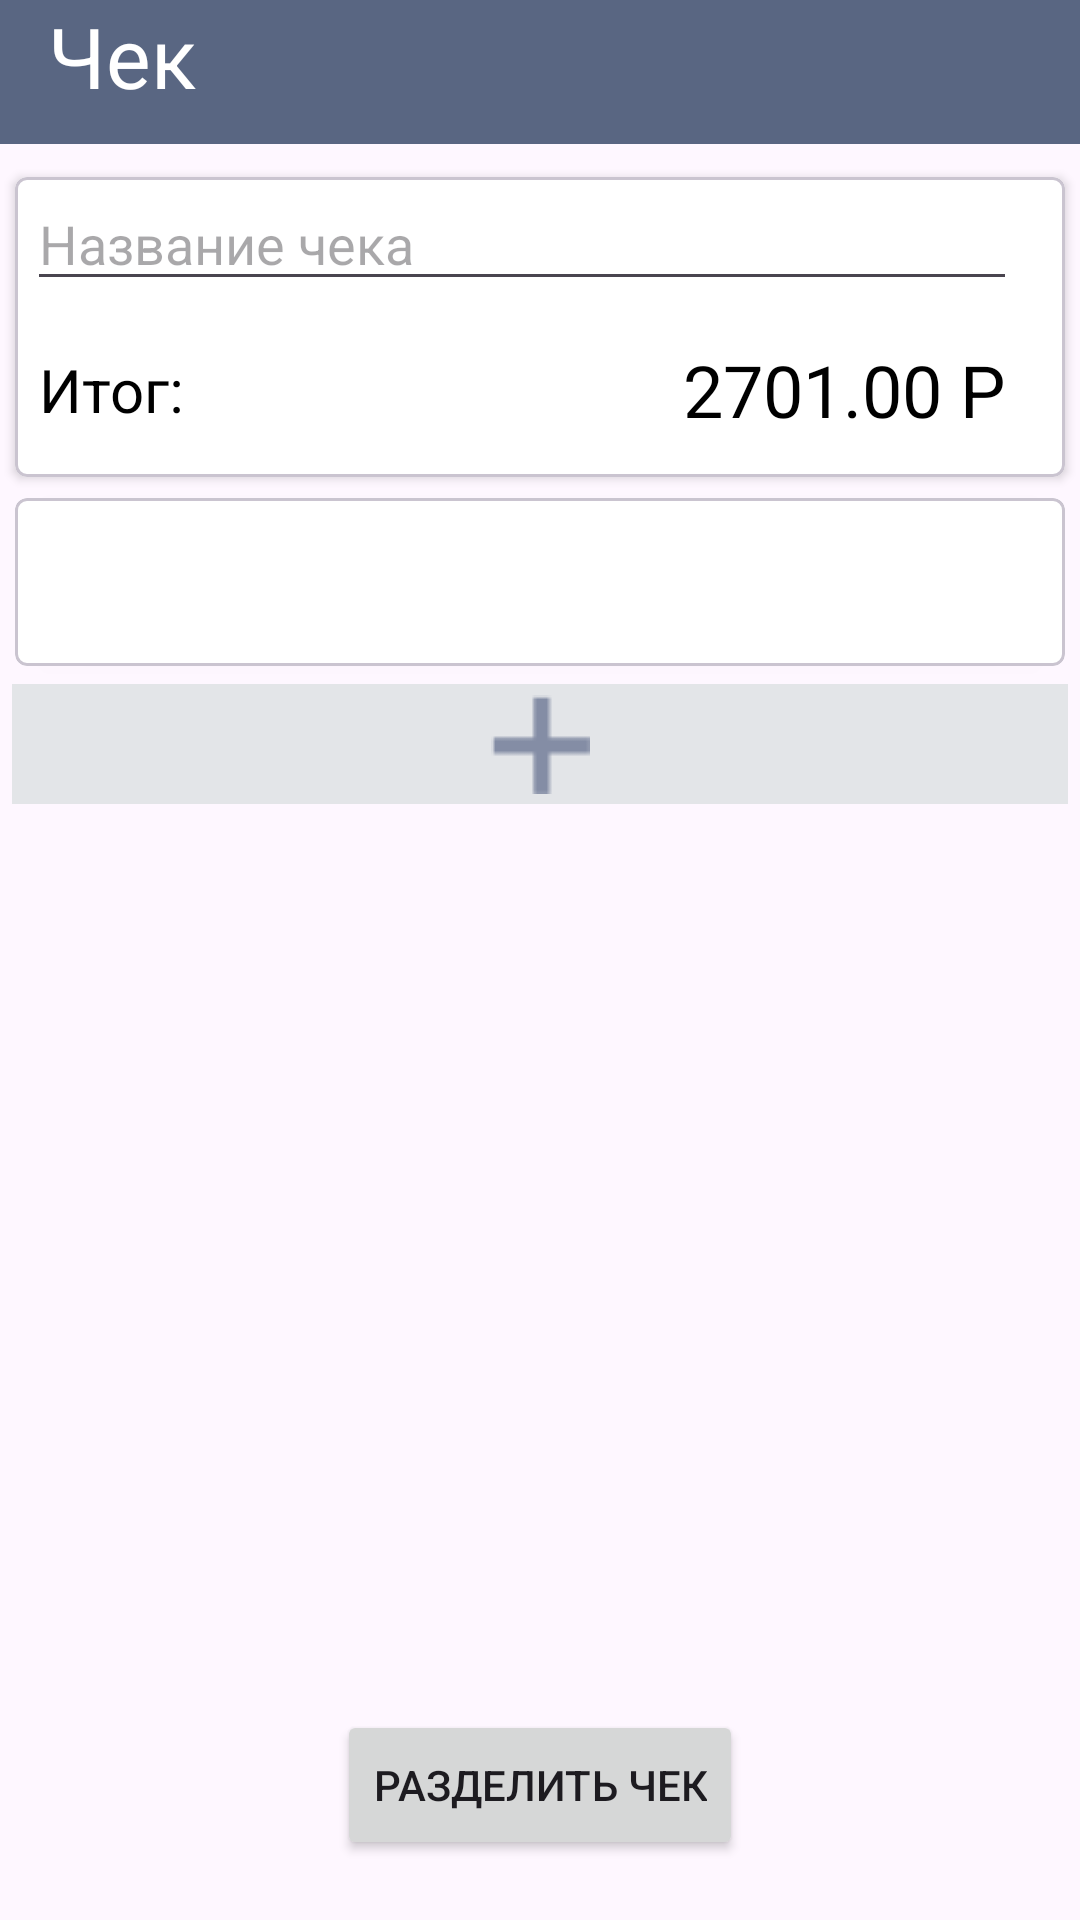

This screen was rendered from an Android layout file. Write that file and the resources it references.
<!-- AndroidManifest.xml: application theme Theme.SplitTheBill -->
<!-- res/layout/activity_add_bill.xml -->
<androidx.constraintlayout.widget.ConstraintLayout
    xmlns:android="http://schemas.android.com/apk/res/android"
    xmlns:app="http://schemas.android.com/apk/res-auto"
    xmlns:tools="http://schemas.android.com/tools"
    android:id="@+id/main"
    android:layout_width="match_parent"
    android:layout_height="match_parent">

    <TextView
        android:id="@+id/topBill"
        android:layout_width="0dp"
        android:layout_height="48dp"
        android:background="@color/top"
        android:paddingTop="0dp"
        android:paddingStart="16dp"
        android:text="Чек"
        android:textColor="@color/white"
        android:textSize="28sp"
        app:layout_constraintTop_toTopOf="parent"
        app:layout_constraintStart_toStartOf="parent"
        app:layout_constraintEnd_toEndOf="parent" />
    <com.google.android.material.card.MaterialCardView
        android:id="@+id/cardBillInfo"
        android:layout_width="match_parent"
        android:layout_height="wrap_content"
        android:layout_marginStart="5dp"
        android:layout_marginTop="11dp"
        android:layout_marginEnd="5dp"
        app:cardBackgroundColor="@color/white"
        app:cardCornerRadius="4dp"
        app:cardElevation="2dp"
        app:layout_constraintEnd_toEndOf="parent"
        app:layout_constraintStart_toStartOf="parent"
        app:layout_constraintTop_toBottomOf="@+id/topBill">

        <androidx.constraintlayout.widget.ConstraintLayout
            android:layout_width="match_parent"
            android:layout_height="100dp">

            <EditText
                android:id="@+id/edit_bill_name"
                android:layout_width="match_parent"
                android:layout_height="wrap_content"
                android:layout_marginStart="4dp"
                android:layout_marginEnd="16dp"
                android:hint="Название чека"
                app:layout_constraintEnd_toEndOf="parent"
                app:layout_constraintStart_toStartOf="parent"
                app:layout_constraintTop_toTopOf="parent" />

            <TextView
                android:id="@+id/totalPriceString"
                android:layout_width="wrap_content"
                android:layout_height="27dp"
                android:layout_marginStart="4dp"
                android:text="Итог:"
                android:textColor="@color/black"
                android:textSize="20dp"
                app:layout_constraintBottom_toBottomOf="parent"
                app:layout_constraintStart_toStartOf="@+id/edit_bill_name"
                app:layout_constraintTop_toBottomOf="@+id/edit_bill_name" />

            <TextView
                android:id="@+id/totalPriceCount"
                android:layout_width="wrap_content"
                android:layout_height="wrap_content"
                android:layout_marginEnd="4dp"
                android:text="2701.00 Р"
                android:textColor="@color/black"
                android:textSize="24dp"
                app:layout_constraintBottom_toBottomOf="parent"
                app:layout_constraintEnd_toEndOf="@+id/edit_bill_name"
                app:layout_constraintTop_toBottomOf="@+id/edit_bill_name" />

        </androidx.constraintlayout.widget.ConstraintLayout>

    </com.google.android.material.card.MaterialCardView>

    <com.google.android.material.card.MaterialCardView
        android:id="@+id/cardBillListProducts"
        android:layout_width="match_parent"
        android:layout_height="wrap_content"
        android:layout_marginStart="5dp"
        android:layout_marginTop="7dp"
        android:layout_marginEnd="5dp"
        app:cardBackgroundColor="@color/white"
        app:cardCornerRadius="4dp"
        app:cardElevation="2dp"
        app:layout_constraintEnd_toEndOf="parent"
        app:layout_constraintStart_toStartOf="parent"
        app:layout_constraintTop_toBottomOf="@+id/cardBillInfo">

        <androidx.constraintlayout.widget.ConstraintLayout
            android:layout_width="wrap_content"
            android:layout_height="wrap_content">

            <LinearLayout
                android:id="@+id/productTable"
                android:layout_width="match_parent"
                android:layout_height="40dp"
                android:orientation="horizontal"
                app:layout_constraintTop_toTopOf="parent">

                <TextView
                    android:id="@+id/productName"
                    android:layout_width="0dp"
                    android:layout_height="match_parent"
                    android:layout_weight="10"
                    android:text="Наименование"
                    android:textColor="@color/black"
                    android:textSize="18dp" />

                <View
                    android:layout_width="0dp"
                    android:layout_height="0dp"
                    android:layout_weight="3" />

                <TextView
                    android:id="@+id/proudctCount"
                    android:layout_width="0dp"
                    android:layout_height="match_parent"
                    android:layout_weight="4"
                    android:text="Кол-во"
                    android:textColor="@color/black"
                    android:textSize="18dp" />

                <View
                    android:layout_width="0dp"
                    android:layout_height="0dp"
                    android:layout_weight="2" />

                <TextView
                    android:id="@+id/productPrice"
                    android:layout_width="0dp"
                    android:layout_height="match_parent"
                    android:layout_weight="5"
                    android:inputType="text"
                    android:text="Сумма"
                    android:textColor="@color/black"
                    android:textSize="18dp" />

                <View
                    android:layout_width="0dp"
                    android:layout_height="0dp"
                    android:layout_weight="2" />
            </LinearLayout>

            <androidx.recyclerview.widget.RecyclerView
                android:id="@+id/recycler_products"
                android:layout_width="0dp"
                android:layout_height="wrap_content"
                app:layout_constraintEnd_toEndOf="parent"
                app:layout_constraintStart_toStartOf="parent"
                app:layout_constraintTop_toBottomOf="@id/productTable"
                tools:itemCount="5"
                tools:listitem="@layout/product_edit_item" />

            <View
                android:layout_width="match_parent"
                android:layout_height="16dp"
                app:layout_constraintTop_toBottomOf="@id/recycler_products" />
        </androidx.constraintlayout.widget.ConstraintLayout>
    </com.google.android.material.card.MaterialCardView>

    <ImageView
        android:id="@+id/addProduct"
        android:layout_width="match_parent"
        android:layout_height="40dp"
        android:layout_marginStart="4dp"
        android:layout_marginTop="6dp"
        android:layout_marginEnd="4dp"
        android:background="#E3E5E8"
        android:contentDescription="addButton"
        android:scaleType="center"
        android:src="@drawable/ic_add"
        app:layout_constraintEnd_toEndOf="parent"
        app:layout_constraintStart_toStartOf="parent"
        app:layout_constraintTop_toBottomOf="@+id/cardBillListProducts"
        app:shapeAppearance="@style/LeftRoundedCard"
        app:tint="#848DA5" />

    <Button
        android:id="@+id/continueButton"
        android:layout_width="wrap_content"
        android:layout_height="50dp"
        android:layout_marginBottom="20dp"
        android:elevation="0dp"
        android:text="Разделить чек"
        app:layout_constraintBottom_toBottomOf="parent"
        app:layout_constraintEnd_toEndOf="parent"
        app:layout_constraintStart_toStartOf="parent" />

</androidx.constraintlayout.widget.ConstraintLayout>
<!-- res/layout/product_edit_item.xml (included above) -->
<androidx.constraintlayout.widget.ConstraintLayout
    xmlns:android="http://schemas.android.com/apk/res/android"
    xmlns:app="http://schemas.android.com/apk/res-auto"
    android:layout_width="match_parent"
    android:layout_height="wrap_content">

    <LinearLayout
        android:id="@+id/linearLayout3"
        android:layout_width="0dp"
        android:layout_height="40dp"
        android:layout_marginEnd="8dp"
        android:orientation="horizontal"
        app:layout_constraintBottom_toBottomOf="parent"
        app:layout_constraintEnd_toStartOf="@+id/deleteProductButton"
        app:layout_constraintStart_toStartOf="parent"
        app:layout_constraintTop_toTopOf="parent">

        <EditText
            android:id="@+id/editProductName"
            android:layout_width="0dp"
            android:layout_height="match_parent"
            android:layout_weight="11"
            android:inputType="text"
            android:textSize="14sp"
            android:maxLines="1" />

        <View
            android:layout_width="0dp"
            android:layout_height="0dp"
            android:layout_weight="2" />

        <EditText
            android:id="@+id/editProductCount"
            android:layout_width="0dp"
            android:layout_height="match_parent"
            android:layout_weight="3"
            android:inputType="number"
            android:textAlignment="center"
            android:textSize="14sp"
            android:maxLines="1" />

        <View
            android:layout_width="0dp"
            android:layout_height="0dp"
            android:layout_weight="2" />

        <EditText
            android:id="@+id/editProductPrice"
            android:layout_width="0dp"
            android:layout_height="match_parent"
            android:layout_weight="5"
            android:inputType="number"
            android:textAlignment="center"
            android:textSize="14sp"
            android:maxLines="1" />
    </LinearLayout>

    <ImageView
        android:id="@+id/deleteProductButton"
        android:layout_width="12dp"
        android:layout_height="match_parent"
        android:layout_alignParentEnd="true"
        android:layout_centerVertical="true"
        android:layout_marginEnd="12dp"
        android:contentDescription="TODO"
        android:src="@drawable/ic_delete"
        app:layout_constraintBottom_toBottomOf="parent"
        app:layout_constraintEnd_toEndOf="parent" />
</androidx.constraintlayout.widget.ConstraintLayout>
<!-- resources referenced by this layout -->
<resources>
  <color name="black">#000000</color>
  <color name="top">#596682</color>
  <color name="white">#FFFFFF</color>
  <!-- drawable ic_add: png bitmap (drawable, 322 bytes) -->
  <!-- drawable ic_delete: png bitmap (drawable, 336 bytes) -->
  <style name="LeftRoundedCard" parent="ShapeAppearance.MaterialComponents.MediumComponent">
          <item name="cornerSizeTopLeft">16dp</item>
          <item name="cornerSizeBottomLeft">16dp</item>
          <item name="cornerSizeTopRight">0dp</item>
          <item name="cornerSizeBottomRight">0dp</item>
      </style>
  <style name="Theme.SplitTheBill" parent="Base.Theme.SplitTheBill" />
  <style name="Base.Theme.SplitTheBill" parent="Theme.Material3.DayNight.NoActionBar">
          
          
      </style>
</resources>
